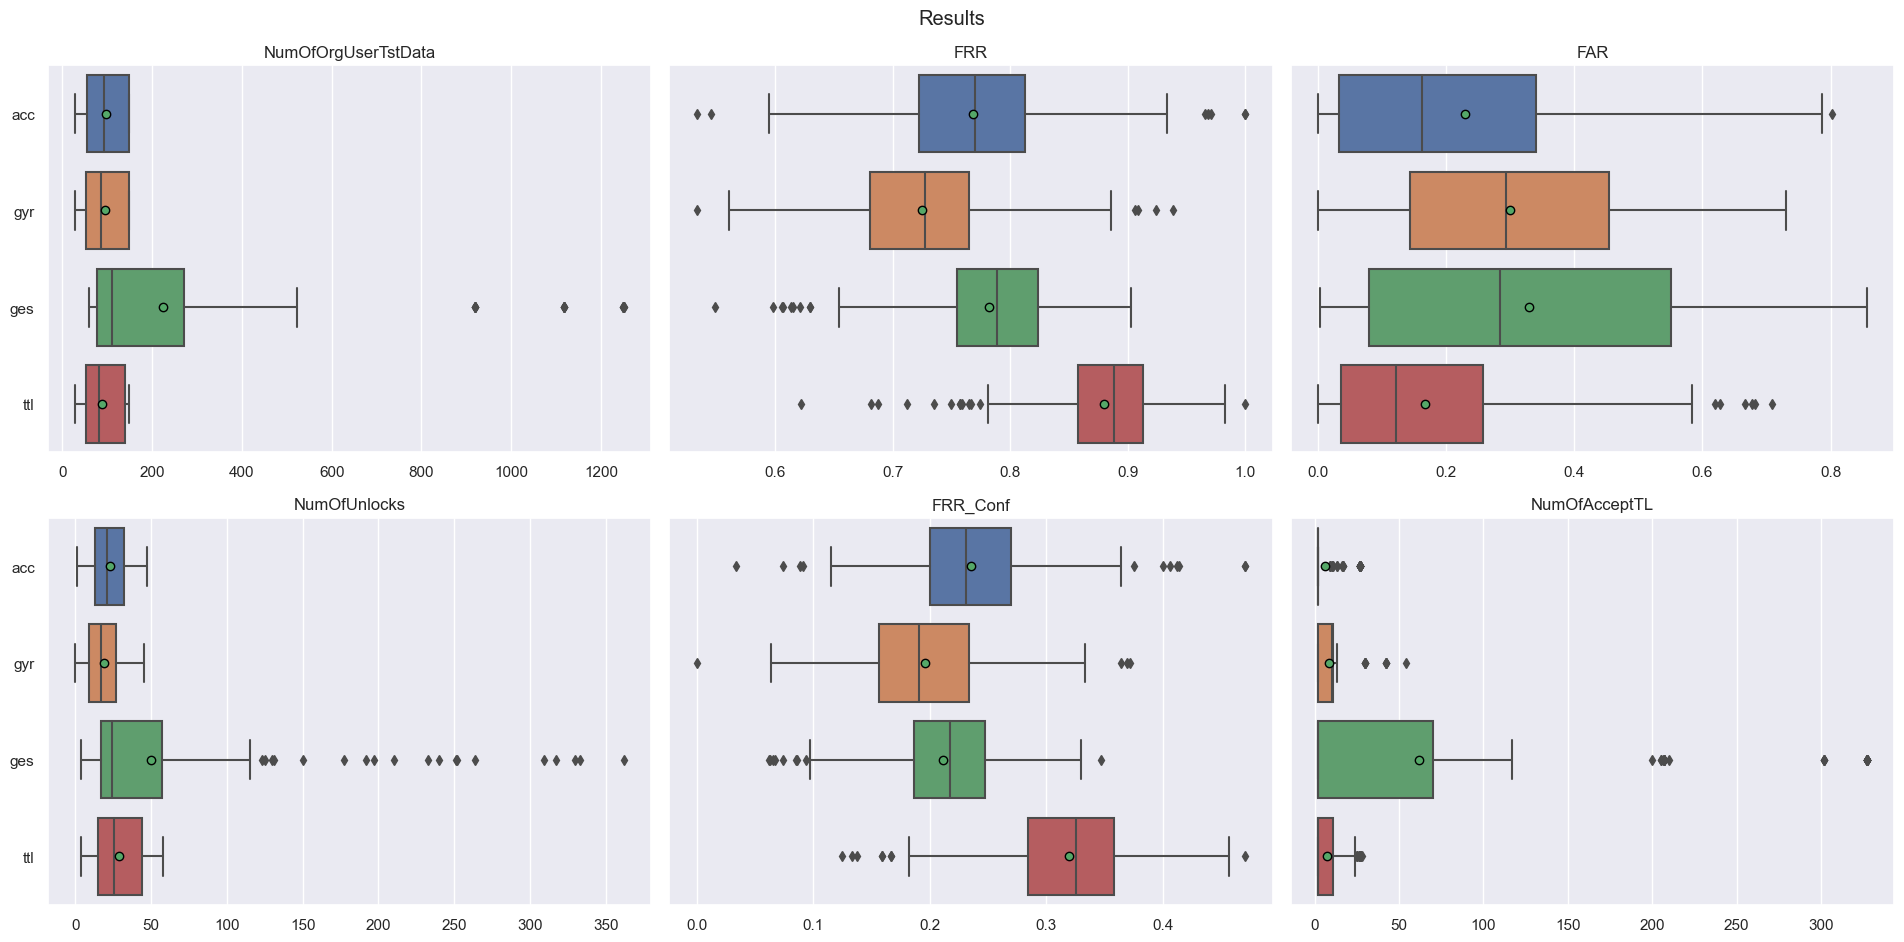

The data file committed next to this chart (first rows):
FAR, FRR, FRR_Conf, Fold, MeanNumOfAttData, Module, NumOfAcceptTL, NumOfOrgUserTstData, NumOfUnlocks, OriginalUser
0.004049, 0.5973, 0.1611, f0, 485.4, acc, 2.0, 149.0, 24.0, vo441ru
0.004049, 0.6284, 0.1689, f1, 485.4, acc, 2.0, 148.0, 25.0, vo441ru
0.00135, 0.5946, 0.1419, f2, 485.4, acc, 2.0, 148.0, 21.0, vo441ru
0.004049, 0.6959, 0.2027, f3, 485.4, acc, 2.0, 148.0, 30.0, vo441ru
0.004049, 0.6351, 0.1149, f4, 485.4, acc, 2.0, 148.0, 17.0, vo441ru
0.0, 0.7919, 0.2483, f0, 466.7, gyr, 2.0, 149.0, 37.0, vo441ru
0.0, 0.7703, 0.25, f1, 466.7, gyr, 2.0, 148.0, 37.0, vo441ru
0.0, 0.7973, 0.2838, f2, 466.7, gyr, 2.0, 148.0, 42.0, vo441ru
0.0, 0.7365, 0.2297, f3, 466.7, gyr, 2.0, 148.0, 34.0, vo441ru
0.0, 0.7973, 0.2635, f4, 466.7, gyr, 2.0, 148.0, 39.0, vo441ru
0.02446, 0.8427, 0.2697, f0, 1142, ges, 2.0, 89.0, 24.0, vo441ru
0.02141, 0.7386, 0.2273, f1, 1142, ges, 2.0, 88.0, 20.0, vo441ru
0.02141, 0.7841, 0.2045, f2, 1142, ges, 2.0, 88.0, 18.0, vo441ru
0.02446, 0.7955, 0.2614, f3, 1142, ges, 2.0, 88.0, 23.0, vo441ru
0.02141, 0.7614, 0.2273, f4, 1142, ges, 2.0, 88.0, 20.0, vo441ru
0.0, 0.809, 0.236, f0, 444.1, ttl, 2.0, 89.0, 21.0, vo441ru
0.0, 0.8182, 0.3068, f1, 444.1, ttl, 2.0, 88.0, 27.0, vo441ru
0.0, 0.7841, 0.2614, f2, 444.1, ttl, 2.0, 88.0, 23.0, vo441ru
0.0, 0.8636, 0.3523, f3, 444.1, ttl, 2.0, 88.0, 31.0, vo441ru
0.0, 0.875, 0.3295, f4, 444.1, ttl, 2.0, 88.0, 29.0, vo441ru
0.07962, 0.8136, 0.2542, f0, 495.8, acc, 2.0, 59.0, 15.0, dkz6u0j
0.08907, 0.8983, 0.3559, f1, 495.8, acc, 2.0, 59.0, 21.0, dkz6u0j
0.08907, 0.8983, 0.322, f2, 495.8, acc, 2.0, 59.0, 19.0, dkz6u0j
0.08772, 0.7797, 0.2373, f3, 495.8, acc, 2.0, 59.0, 14.0, dkz6u0j
0.06343, 0.678, 0.1864, f4, 495.8, acc, 2.0, 59.0, 11.0, dkz6u0j
0.06208, 0.6271, 0.1356, f0, 477.1, gyr, 2.0, 59.0, 8.0, dkz6u0j
0.03779, 0.6441, 0.1186, f1, 477.1, gyr, 2.0, 59.0, 7.0, dkz6u0j
0.07827, 0.7288, 0.1864, f2, 477.1, gyr, 2.0, 59.0, 11.0, dkz6u0j
0.06883, 0.7288, 0.1695, f3, 477.1, gyr, 2.0, 59.0, 10.0, dkz6u0j
0.05803, 0.6724, 0.1379, f4, 477.1, gyr, 2.0, 58.0, 8.0, dkz6u0j
0.526, 0.7831, 0.1687, f0, 1142, ges, 111.0, 83.0, 14.0, dkz6u0j
0.4771, 0.7805, 0.1463, f1, 1142, ges, 70.0, 82.0, 12.0, dkz6u0j
0.6208, 0.8537, 0.2683, f2, 1142, ges, 117.0, 82.0, 22.0, dkz6u0j
0.5535, 0.7805, 0.1707, f3, 1142, ges, 116.0, 82.0, 14.0, dkz6u0j
0.6116, 0.8293, 0.2195, f4, 1142, ges, 117.0, 82.0, 18.0, dkz6u0j
0.05803, 0.8983, 0.322, f0, 447.5, ttl, 2.0, 59.0, 19.0, dkz6u0j
0.05398, 0.9153, 0.339, f1, 447.5, ttl, 2.0, 59.0, 20.0, dkz6u0j
0.07422, 0.9661, 0.4407, f2, 447.5, ttl, 2.0, 59.0, 26.0, dkz6u0j
0.06883, 0.8475, 0.2542, f3, 447.5, ttl, 2.0, 59.0, 15.0, dkz6u0j
0.06073, 0.8103, 0.3103, f4, 447.5, ttl, 2.0, 58.0, 18.0, dkz6u0j
0.0, 0.7375, 0.2, f0, 493.4, acc, 2.0, 80.0, 16.0, 7f0qwx8
0.00135, 0.7722, 0.1899, f1, 493.4, acc, 2.0, 79.0, 15.0, 7f0qwx8
0.0, 0.7215, 0.1646, f2, 493.4, acc, 2.0, 79.0, 13.0, 7f0qwx8
0.0, 0.6962, 0.1519, f3, 493.4, acc, 2.0, 79.0, 12.0, 7f0qwx8
0.0, 0.6709, 0.1266, f4, 493.4, acc, 2.0, 79.0, 10.0, 7f0qwx8
0.2362, 0.9091, 0.3333, f0, 480.2, gyr, 2.0, 33.0, 11.0, 7f0qwx8
0.0, 0.8182, 0.2424, f1, 480.2, gyr, 2.0, 33.0, 8.0, 7f0qwx8
0.0, 0.7879, 0.1515, f2, 480.2, gyr, 2.0, 33.0, 5.0, 7f0qwx8
0.0, 0.7188, 0.1562, f3, 480.2, gyr, 2.0, 32.0, 5.0, 7f0qwx8
0.0, 0.6562, 0.1562, f4, 480.2, gyr, 2.0, 32.0, 5.0, 7f0qwx8
0.01223, 0.7638, 0.2047, f0, 1137, ges, 2.0, 127.0, 26.0, 7f0qwx8
0.01223, 0.7874, 0.2047, f1, 1137, ges, 2.0, 127.0, 26.0, 7f0qwx8
0.01223, 0.8346, 0.2677, f2, 1137, ges, 2.0, 127.0, 34.0, 7f0qwx8
0.01223, 0.7937, 0.1905, f3, 1137, ges, 2.0, 126.0, 24.0, 7f0qwx8
0.01223, 0.7937, 0.1905, f4, 1137, ges, 2.0, 126.0, 24.0, 7f0qwx8
0.00135, 0.8788, 0.2727, f0, 450.6, ttl, 2.0, 33.0, 9.0, 7f0qwx8
0.0, 0.9091, 0.3636, f1, 450.6, ttl, 2.0, 33.0, 12.0, 7f0qwx8
0.0, 0.8485, 0.2424, f2, 450.6, ttl, 2.0, 33.0, 8.0, 7f0qwx8
0.0, 0.875, 0.25, f3, 450.6, ttl, 2.0, 32.0, 8.0, 7f0qwx8
0.0, 0.7812, 0.25, f4, 450.6, ttl, 2.0, 32.0, 8.0, 7f0qwx8
... 820 more rows
